The GitHub repository troy0h/a2robot contains a labelled image folder "resource" with 3 categories: left, right, stop. Examples follow, each with its label.

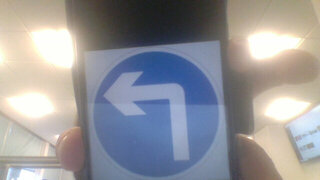
Label: left

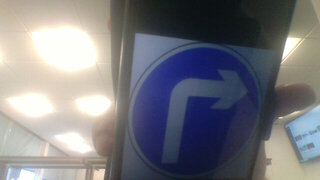
Label: right

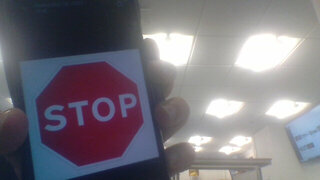
Label: stop

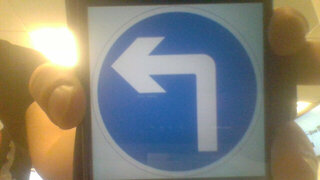
Label: left

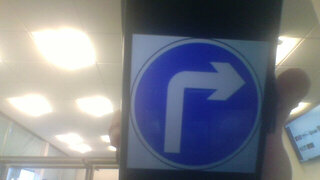
Label: right

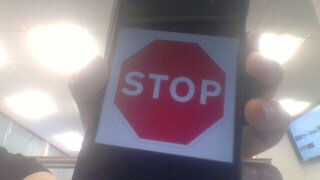
Label: stop
